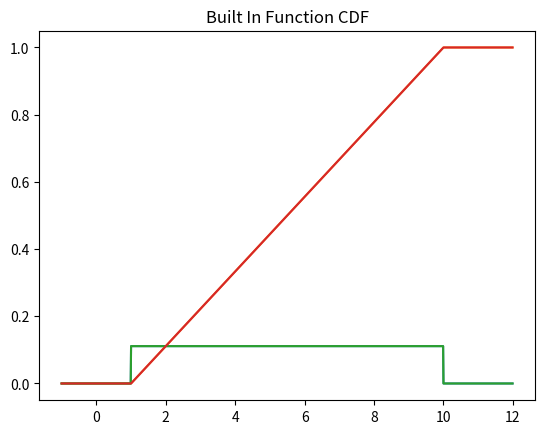

Write the Python code that produced this figure.
import numpy as np
import matplotlib.pyplot as plt
from scipy import stats

def Main():
    # defining the array using numpy
    x = np.arange(-1, 12, 0.01)

    # declaring the variable for a and b
    a = 1
    b = 10

    # calling the probability density function and getting the result from it
    f = probability(x, a, b)
    # displaying the pdf graph
    plt.title("Python Code PDF")
    plt.plot(x, f)
    plt.show()

    # calling the cumulative distribution function and getting the result from it
    F = distribution(x, a, b)
    # displaying the cdf graph
    plt.title("Python Code CDF")
    plt.plot(x, F)
    plt.show()

    # calling the built-in function of stats.uniform.pdf to display the pdf graph
    plt.title("Built In Function PDF")
    plt.plot(x, stats.uniform.pdf(x, a, b - 1))
    plt.show()

    # calling the built-in function of stats.uniform.cdf to display the cdf graph
    plt.title("Built In Function CDF")
    plt.plot(x, stats.uniform.cdf(F))
    plt.show()


# this function is used to calculate the probability density function and return the result
def probability(x, a, b):
    # create a new array using numpy
    value = np.zeros((np.size(x), 1))
    # looping from 0 to the array size and checking the condition before storing the correct value
    for i in range(0, np.size(x)):
        if x[i] <= a or x[i] >= b:
            value[i] = 0

        elif x[i] > a and x[i] < b:
            value[i] = 1 / (b - a)

    return value


# this function is used to calculate the cumulative distribution function and return the result
def distribution(x, a, b):
    # create a new array using numpy
    result = np.zeros((np.size(x), 1))
    # looping from 0 to the array size and checking the condition before storing the correct value
    for i in range(0, np.size(x)):
        if x[i] <= a:
            result[i] = 0

        elif x[i] >= b:
            result[i] = 1

        elif x[i] > a and x[i] < b:
            result[i] = (x[i] - a) / (b - a)

    return result

Main()
